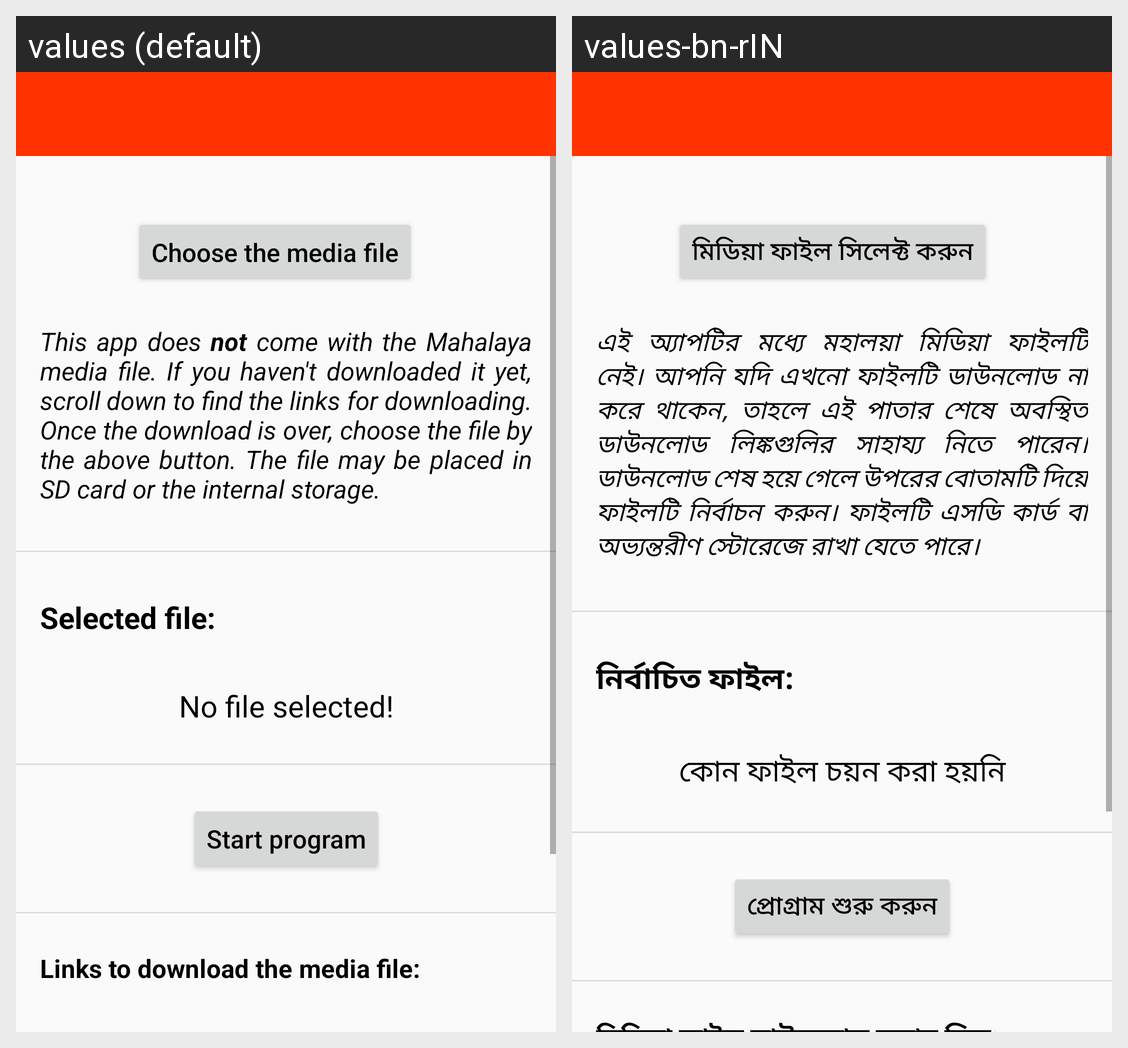

Strings drawn on this Android screen and how each of the app's shown locales translates them:
Android screen res/layout/activity_files.xml rendered under 2 locales, left to right: values (default), values-bn-rIN. Device: Nexus 5 (rendered at 1080×1920; each locale shown at half size, 540×960, under a caption strip naming it); theme AppTheme.
Strings drawn on this screen, with the default value and each locale's value (text and hints the layout hard-codes, and strings that could not be matched under every locale, appear in the picture but are not listed):

choose_file
  values: Choose the media file
  values-bn-rIN: মিডিয়া ফাইল সিলেক্ট করুন

selected_file_label
  values: Selected file:
  values-bn-rIN: নির্বাচিত ফাইল:

default_file
  values: No file selected!
  values-bn-rIN: কোন ফাইল চয়ন করা হয়নি

start_button
  values: Start program
  values-bn-rIN: প্রোগ্রাম শুরু করুন

choose_file_desc
  values: This app does not come with the Mahalaya media file. If you haven't downloaded it yet, scroll down to find the links for downloading. Once the download is over, choose the file by the above button. The file may be placed in SD card or the internal storage.
  values-bn-rIN: এই অ্যাপটির মধ্যে মহালয়া মিডিয়া ফাইলটি নেই। আপনি যদি এখনো ফাইলটি ডাউনলোড না করে থাকেন, তাহলে এই পাতার শেষে অবস্থিত ডাউনলোড লিঙ্কগুলির সাহায্য নিতে পারেন। ডাউনলোড শেষ হয়ে গেলে উপরের বোতামটি দিয়ে ফাইলটি নির্বাচন করুন। ফাইলটি এসডি কার্ড বা অভ্যন্তরীণ স্টোরেজে রাখা যেতে পারে।
